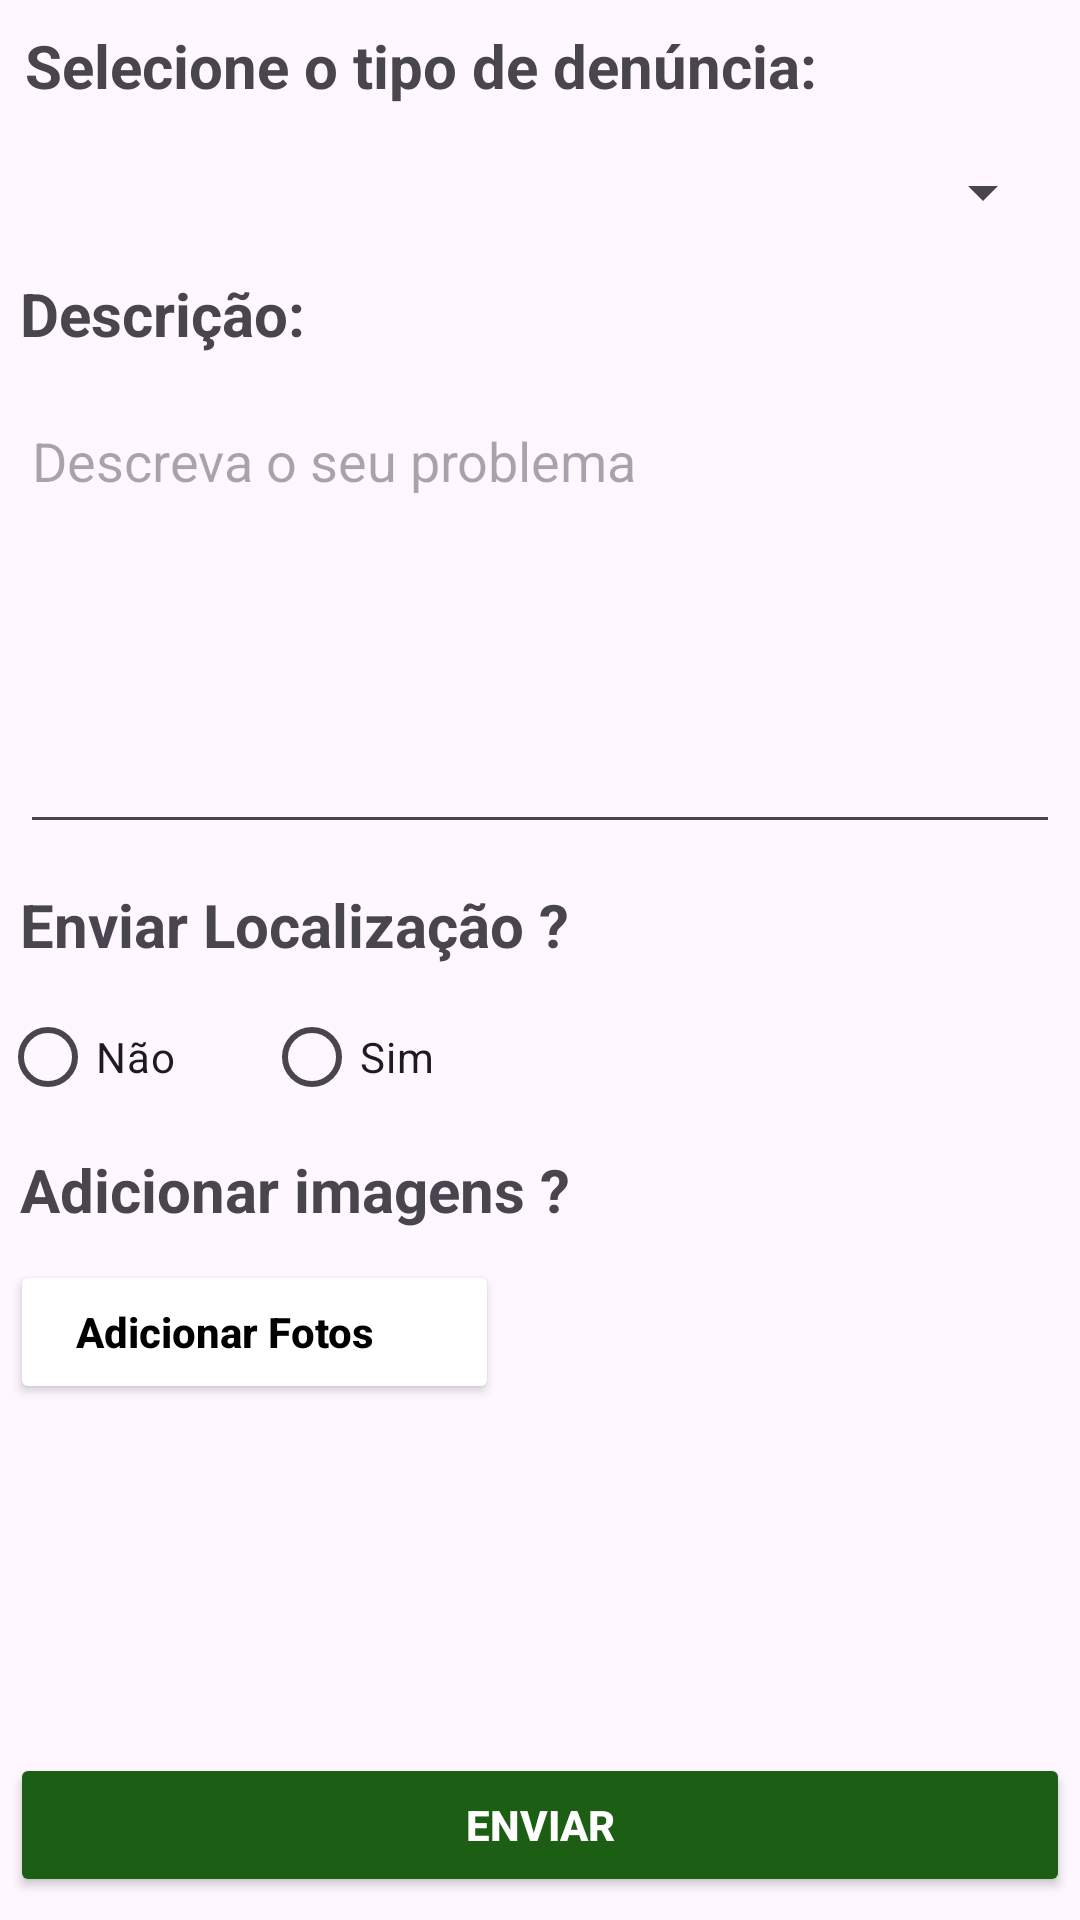

Android layout source for this screen:
<!-- AndroidManifest.xml: application theme Theme.DdminfraChange -->
<!-- res/layout/fragment_nova_solicitacao.xml -->
<?xml version="1.0" encoding="utf-8"?>
<LinearLayout xmlns:android="http://schemas.android.com/apk/res/android"
    xmlns:app="http://schemas.android.com/apk/res-auto"
    xmlns:tools="http://schemas.android.com/tools"
    android:layout_width="match_parent"
    android:layout_height="match_parent"
    android:background="#00FFFFFF"
    android:orientation="vertical"
    tools:context="Fragment.VisualizacaoSolicitacaoFragment">

    <TextView
        android:id="@+id/tvIdChamado"
        android:layout_width="wrap_content"
        android:layout_height="wrap_content"
        android:layout_margin="25px"
        android:autoText="true"
        android:text="Selecione o tipo de denúncia:"
        android:textSize="20sp"
        android:textStyle="bold" />

    <Spinner
        android:id="@+id/spTipoDenuncia"
        android:layout_width="match_parent"
        android:layout_height="wrap_content"
        android:layout_margin="25px" />

    <TextView
        android:id="@+id/textView2"
        android:layout_width="match_parent"
        android:layout_height="wrap_content"
        android:layout_margin="20px"
        android:text="Descrição:"
        android:textSize="20sp"
        android:textStyle="bold" />

    <EditText
        android:id="@+id/etmDescricao"
        android:layout_width="match_parent"
        android:layout_height="150dp"
        android:layout_margin="20px"
        android:ems="10"
        android:gravity="start|top"
        android:hint="Descreva o seu problema"
        android:inputType="textMultiLine"
        android:lines="10"
        android:textSize="18sp" />

    <TextView
        android:id="@+id/textView3"
        android:layout_width="match_parent"
        android:layout_height="wrap_content"
        android:layout_margin="20px"
        android:text="Enviar Localização ?"
        android:textSize="20sp"
        android:textStyle="bold" />

    <RadioGroup
        android:id="@+id/rgLocalizacao"
        android:layout_width="match_parent"
        android:layout_height="wrap_content"
        android:orientation="horizontal">

        <RadioButton
            android:id="@+id/rbLocalizacaoNao"
            android:layout_width="88dp"
            android:layout_height="wrap_content"
            android:text="Não" />

        <RadioButton
            android:id="@+id/rbLocalizacaoSim"
            android:layout_width="87dp"
            android:layout_height="wrap_content"
            android:checked="false"
            android:text="Sim" />
    </RadioGroup>

    <TextView
        android:id="@+id/textView4"
        android:layout_width="match_parent"
        android:layout_height="wrap_content"
        android:layout_margin="20px"
        android:text="Adicionar imagens ?"
        android:textSize="20sp"
        android:textStyle="bold" />

    <Button
        android:id="@+id/btCamera"
        android:layout_width="163dp"
        android:layout_height="wrap_content"
        android:layout_margin="10px"
        android:backgroundTint="@color/white"
        android:text="   Adicionar Fotos"
        android:textAllCaps="false"
        android:textColor="#000000"
        android:textStyle="bold"
        android:drawableStart="@drawable/ic_menu_camera"
        android:gravity="start|center_vertical" />

    <androidx.recyclerview.widget.RecyclerView
        android:id="@+id/rvImagens"
        android:layout_width="match_parent"
        android:layout_height="93dp"
        android:layout_margin="25px" />

    <Button
        android:id="@+id/btEnviar"
        android:layout_width="match_parent"
        android:layout_height="wrap_content"
        android:layout_margin="10px"
        android:backgroundTint="@color/cabecalho"
        android:text="Enviar"
        android:textStyle="bold"
        android:textColor="#FFFFFF"/>

    <Button
        android:id="@+id/btVoltar"
        android:layout_width="match_parent"
        android:layout_height="wrap_content"
        android:layout_margin="20px"
        android:backgroundTint="#FFFFFF"
        android:text="Voltar"
        android:textColor="#F44336"
        android:textStyle="bold"
        app:rippleColor="#E3E3E3"
        app:strokeColor="#F44336"
        app:strokeWidth="0.5px" />

</LinearLayout>
<!-- resources referenced by this layout -->
<resources>
  <color name="cabecalho">#1C5F14</color>
  <color name="white">#FFFFFFFF</color>
  <style name="Theme.DdminfraChange" parent="Base.Theme.DdminfraChange" />
  <style name="Base.Theme.DdminfraChange" parent="Theme.Material3.DayNight.NoActionBar">
          
          
          <item name="colorPrimary">@color/cabecalho</item>
          
  
  
      </style>
</resources>
